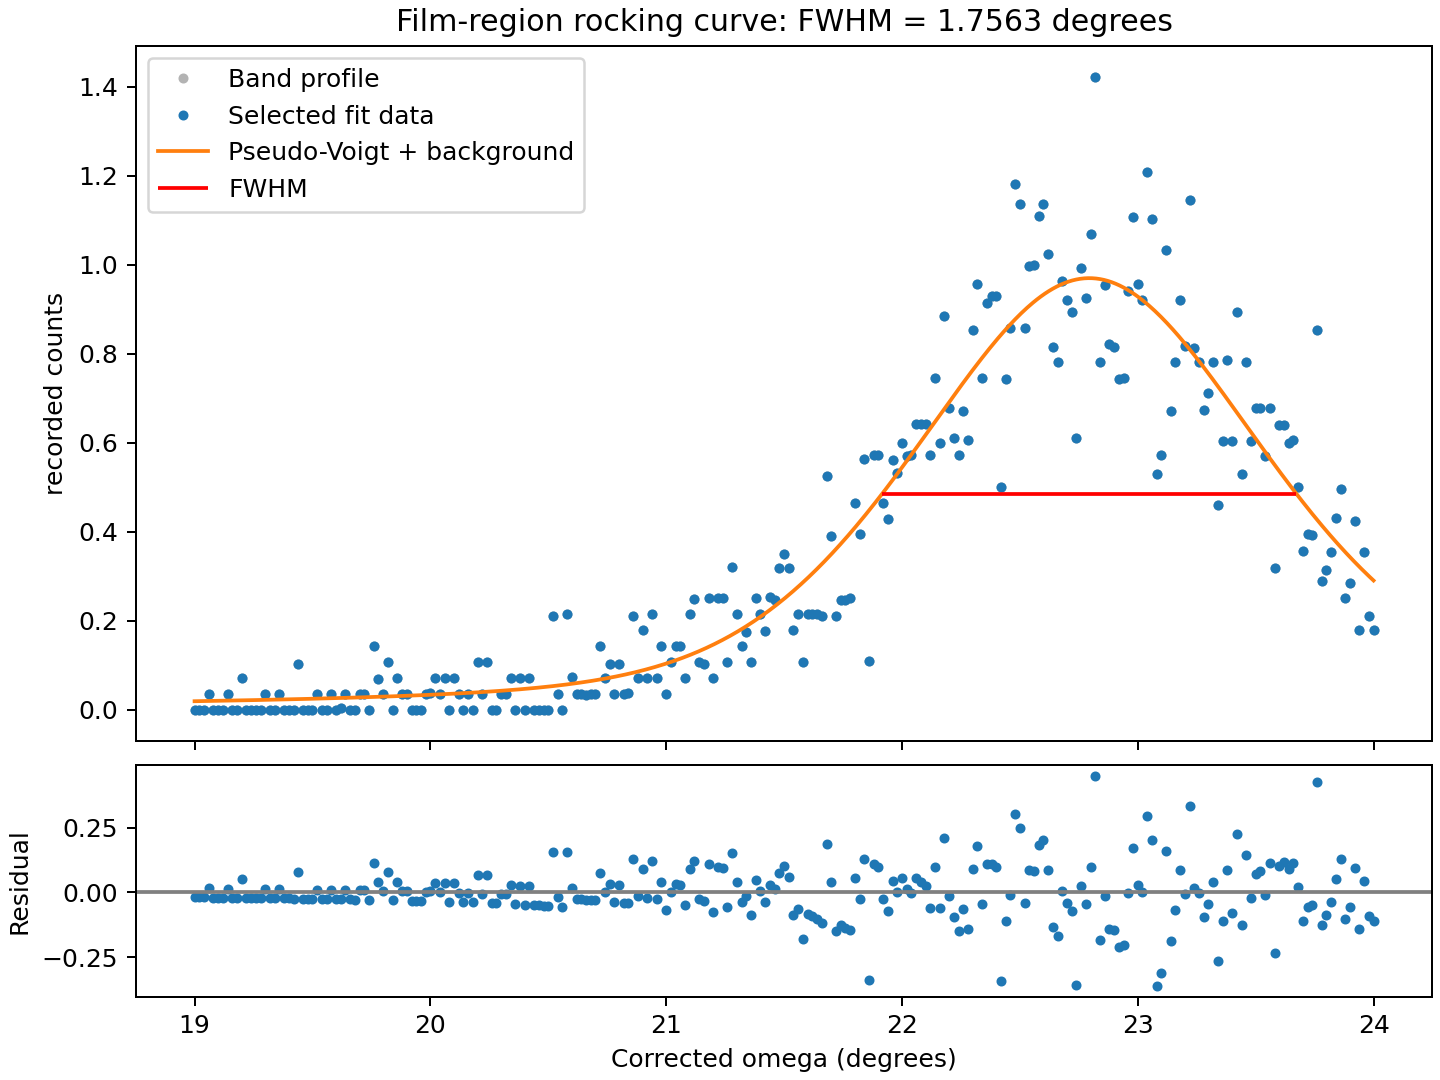

The table this chart was drawn from, first rows:
omega_deg, mean_intensity, fitted_intensity, residual, sample_count
1.900000000000000000e+01, 0.000000000000000000e+00, 1.900517363920519592e-02, -1.900517363920519592e-02, 2.800000000000000000e+01
1.901999999999999957e+01, 0.000000000000000000e+00, 1.918822969099868991e-02, -1.918822969099868991e-02, 2.800000000000000000e+01
1.903999999999999915e+01, 0.000000000000000000e+00, 1.937404330504801861e-02, -1.937404330504801861e-02, 2.800000000000000000e+01
1.905999999999999872e+01, 3.571428677865436802e-02, 1.956267189033985068e-02, 1.615161488831451733e-02, 2.800000000000000000e+01
1.907999999999999829e+01, 0.000000000000000000e+00, 1.975417463602918700e-02, -1.975417463602918700e-02, 2.800000000000000000e+01
1.910000000000000142e+01, 0.000000000000000000e+00, 1.994861260518827201e-02, -1.994861260518827201e-02, 2.800000000000000000e+01
1.912000000000000099e+01, 0.000000000000000000e+00, 2.014604883584321382e-02, -2.014604883584321382e-02, 2.800000000000000000e+01
1.914000000000000057e+01, 3.571428491600921878e-02, 2.034654844992405190e-02, 1.536773646608516689e-02, 2.800000000000000000e+01
1.916000000000000014e+01, 0.000000000000000000e+00, 2.055017877080131047e-02, -2.055017877080131047e-02, 2.800000000000000000e+01
1.917999999999999972e+01, 0.000000000000000000e+00, 2.075700945013507492e-02, -2.075700945013507492e-02, 2.800000000000000000e+01
1.919999999999999929e+01, 7.142857196075576287e-02, 2.096711260481693220e-02, 5.046145935593883414e-02, 2.800000000000000000e+01
1.921999999999999886e+01, 0.000000000000000000e+00, 2.118056296484265022e-02, -2.118056296484265022e-02, 2.800000000000000000e+01
1.923999999999999844e+01, 0.000000000000000000e+00, 2.139743803301487682e-02, -2.139743803301487682e-02, 2.800000000000000000e+01
1.926000000000000156e+01, 0.000000000000000000e+00, 2.161781825743842173e-02, -2.161781825743842173e-02, 2.800000000000000000e+01
1.928000000000000114e+01, 0.000000000000000000e+00, 2.184178721783794352e-02, -2.184178721783794352e-02, 2.800000000000000000e+01
1.930000000000000071e+01, 3.571428624647004363e-02, 2.206943182679838023e-02, 1.364485441967166340e-02, 2.800000000000000000e+01
1.932000000000000028e+01, 0.000000000000000000e+00, 2.230084254709994995e-02, -2.230084254709994995e-02, 2.800000000000000000e+01
1.933999999999999986e+01, 0.000000000000000000e+00, 2.253611362639715288e-02, -2.253611362639715288e-02, 2.800000000000000000e+01
1.935999999999999943e+01, 3.571428518210138792e-02, 2.277534335056847006e-02, 1.293894183153291785e-02, 2.800000000000000000e+01
1.937999999999999901e+01, 0.000000000000000000e+00, 2.301863431714524025e-02, -2.301863431714524025e-02, 2.800000000000000000e+01
1.939999999999999858e+01, 0.000000000000000000e+00, 2.326609373031152117e-02, -2.326609373031152117e-02, 2.800000000000000000e+01
1.942000000000000171e+01, 0.000000000000000000e+00, 2.351783371905246181e-02, -2.351783371905246181e-02, 2.800000000000000000e+01
1.944000000000000128e+01, 1.036071431423936512e-01, 2.377397168011603432e-02, 7.983317146227761341e-02, 2.800000000000000000e+01
1.946000000000000085e+01, 0.000000000000000000e+00, 2.403463064754255557e-02, -2.403463064754255557e-02, 2.800000000000000000e+01
1.948000000000000043e+01, 0.000000000000000000e+00, 2.429993969060527739e-02, -2.429993969060527739e-02, 2.800000000000000000e+01
1.950000000000000000e+01, 0.000000000000000000e+00, 2.457003434209721615e-02, -2.457003434209721615e-02, 2.800000000000000000e+01
1.951999999999999957e+01, 3.571428624647004363e-02, 2.484505705898927899e-02, 1.086922918748076464e-02, 2.800000000000000000e+01
1.953999999999999915e+01, 0.000000000000000000e+00, 2.512515771757512645e-02, -2.512515771757512645e-02, 2.800000000000000000e+01
1.955999999999999872e+01, 0.000000000000000000e+00, 2.541049414530711578e-02, -2.541049414530711578e-02, 2.800000000000000000e+01
1.957999999999999829e+01, 3.571428491600921878e-02, 2.570123269161459292e-02, 1.001305222439462586e-02, 2.800000000000000000e+01
1.960000000000000142e+01, 0.000000000000000000e+00, 2.599754884007995231e-02, -2.599754884007995231e-02, 2.800000000000000000e+01
1.962000000000000099e+01, 2.867857260363442743e-03, 2.629962786442792758e-02, -2.343177060406448353e-02, 2.800000000000000000e+01
1.964000000000000057e+01, 3.571428624647004363e-02, 2.660766553086044151e-02, 9.106620715609602124e-03, 2.800000000000000000e+01
1.966000000000000014e+01, 0.000000000000000000e+00, 2.692186884933722366e-02, -2.692186884933722366e-02, 2.800000000000000000e+01
1.967999999999999972e+01, 0.000000000000000000e+00, 2.724245687646722341e-02, -2.724245687646722341e-02, 2.800000000000000000e+01
1.969999999999999929e+01, 3.571428491600921878e-02, 2.756966157272940435e-02, 8.144623343279814437e-03, 2.800000000000000000e+01
1.971999999999999886e+01, 3.571428598037788144e-02, 2.790372871678681310e-02, 7.810557263591068333e-03, 2.800000000000000000e+01
1.973999999999999844e+01, 0.000000000000000000e+00, 2.824491887969187223e-02, -2.824491887969187223e-02, 2.800000000000000000e+01
1.976000000000000156e+01, 1.428571447197879984e-01, 2.859350846180209668e-02, 1.142636362579858983e-01, 2.800000000000000000e+01
1.978000000000000114e+01, 6.789285902466092593e-02, 2.894979079523251481e-02, 3.894306822942841112e-02, 2.800000000000000000e+01
1.980000000000000071e+01, 3.571428491600921878e-02, 2.931407731466331365e-02, 6.400207601345905134e-03, 2.800000000000000000e+01
1.982000000000000028e+01, 1.071464299623455380e-01, 2.968669879929306671e-02, 7.745973116305246431e-02, 2.800000000000000000e+01
1.983999999999999986e+01, 0.000000000000000000e+00, 3.006800668868373633e-02, -3.006800668868373633e-02, 2.800000000000000000e+01
1.985999999999999943e+01, 7.143214344978332520e-02, 3.045837447517545094e-02, 4.097376897460787426e-02, 2.800000000000000000e+01
1.987999999999999901e+01, 3.571428518210138792e-02, 3.085819917545823063e-02, 4.856086006643157288e-03, 2.800000000000000000e+01
1.989999999999999858e+01, 3.571428491600921878e-02, 3.126790288377200022e-02, 4.446382032237218562e-03, 2.800000000000000000e+01
1.992000000000000171e+01, 0.000000000000000000e+00, 3.168793440906229886e-02, -3.168793440906229886e-02, 2.800000000000000000e+01
1.994000000000000128e+01, 0.000000000000000000e+00, 3.211877099824539394e-02, -3.211877099824539394e-02, 2.800000000000000000e+01
1.996000000000000085e+01, 0.000000000000000000e+00, 3.256092014753316638e-02, -3.256092014753316638e-02, 2.800000000000000000e+01
1.998000000000000043e+01, 3.571428464991705659e-02, 3.301492150352679233e-02, 2.699363146390264256e-03, 2.800000000000000000e+01
2.000000000000000000e+01, 3.858214270855699068e-02, 3.348134885551651979e-02, 5.100793853040470893e-03, 2.800000000000000000e+01
2.001999999999999957e+01, 7.142857249294008726e-02, 3.396081222011085310e-02, 3.746776027282923416e-02, 2.800000000000000000e+01
2.003999999999999915e+01, 3.571428677865436802e-02, 3.445396001896729871e-02, 1.260326759687069309e-03, 2.800000000000000000e+01
2.005999999999999872e+01, 7.142857036420277583e-02, 3.496148135000318180e-02, 3.646708901419959403e-02, 2.800000000000000000e+01
2.007999999999999829e+01, 0.000000000000000000e+00, 3.548410835202794877e-02, -3.548410835202794877e-02, 2.800000000000000000e+01
2.010000000000000142e+01, 7.142857169466358680e-02, 3.602261866225767856e-02, 3.540595303240590824e-02, 2.800000000000000000e+01
2.012000000000000099e+01, 3.571428624647004363e-02, 3.657783796564295642e-02, -8.635517191729127906e-04, 2.800000000000000000e+01
2.014000000000000057e+01, 0.000000000000000000e+00, 3.715064263436890918e-02, -3.715064263436890918e-02, 2.800000000000000000e+01
2.016000000000000014e+01, 3.571428624647004363e-02, 3.774196245525839044e-02, -2.027676208788346812e-03, 2.800000000000000000e+01
2.017999999999999972e+01, 0.000000000000000000e+00, 3.835278344214027024e-02, -3.835278344214027024e-02, 2.800000000000000000e+01
... 191 more rows
